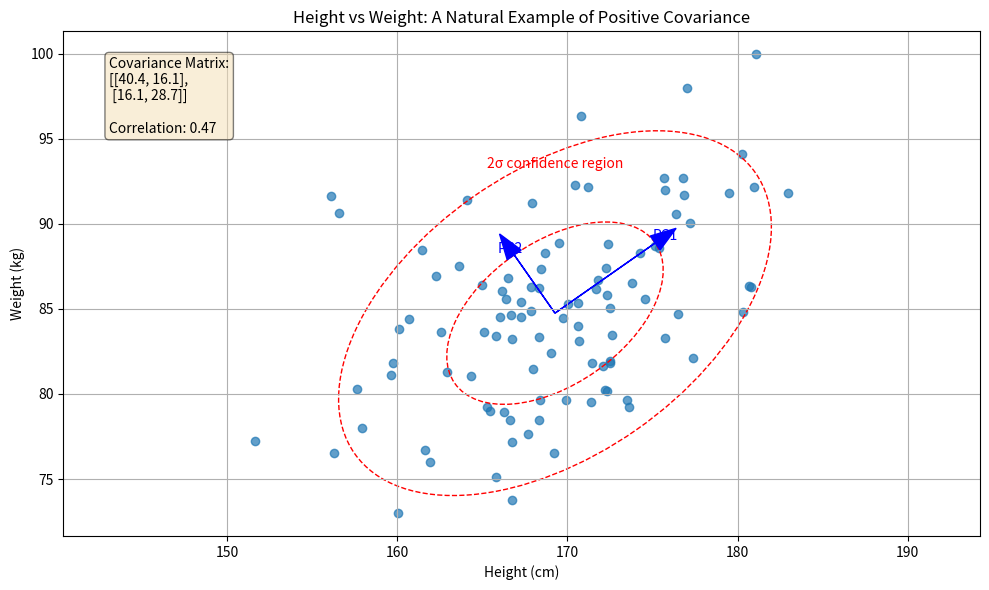

Source code (Python): (Note: this script raises an exception after producing the figure.)
import numpy as np
import matplotlib.pyplot as plt
import os
from matplotlib.patches import Ellipse

def ensure_directory_exists(directory):
    """Ensure the specified directory exists, create if it doesn't."""
    if not os.path.exists(directory):
        os.makedirs(directory)

def simple_covariance_example_real_world():
    """Simple real-world example of covariance using height and weight data."""
    # Print detailed step-by-step solution
    print("\n" + "="*80)
    print("Example: Height and Weight - A Real-World Covariance Example")
    print("="*80)
    
    print("\nProblem Statement:")
    print("How does natural covariance appear in the real world, and how can it be visualized using height and weight data?")
    
    print("\nStep 1: Understanding the Natural Relationship")
    print("Height and weight are naturally correlated variables in human populations:")
    print("- Taller people tend to weigh more (positive correlation)")
    print("- This relationship is not deterministic but statistical")
    print("- The covariance structure can be visualized as an elliptical pattern in a scatter plot")
    print("- The direction of maximum variance typically aligns with the 'growth trajectory'")
    
    print("\nMathematical model:")
    print("- Height (cm): h ~ N(170, 7²) (mean 170cm, standard deviation 7cm)")
    print("- Weight (kg): w = 0.5h + ε, where ε ~ N(0, 5²)")
    print("- This creates a positive correlation between height and weight")
    
    # Create figure
    fig, ax = plt.subplots(figsize=(10, 6))
    
    # Simulated height (cm) and weight (kg) data with positive correlation
    np.random.seed(42)  # For reproducibility
    heights = 170 + np.random.normal(0, 7, 100)  # Mean 170cm, std 7cm
    weights = heights * 0.5 + np.random.normal(0, 5, 100)  # Positively correlated with heights
    
    print("\nStep 2: Calculating the Covariance Matrix")
    data = np.vstack([heights, weights]).T
    cov_matrix = np.cov(data, rowvar=False)
    
    print(f"Covariance matrix:")
    print(f"[[{cov_matrix[0,0]:.2f}, {cov_matrix[0,1]:.2f}],")
    print(f" [{cov_matrix[1,0]:.2f}, {cov_matrix[1,1]:.2f}]]")
    
    # Calculate correlation coefficient
    corr = cov_matrix[0, 1] / np.sqrt(cov_matrix[0, 0] * cov_matrix[1, 1])
    print(f"Correlation coefficient: {corr:.2f}")
    
    print("\nStep 3: Eigendecomposition of the Covariance Matrix")
    # Get eigenvalues and eigenvectors
    eigenvalues, eigenvectors = np.linalg.eig(cov_matrix)
    print(f"Eigenvalues: λ₁ = {eigenvalues[0]:.2f}, λ₂ = {eigenvalues[1]:.2f}")
    print(f"Eigenvectors (as columns): [[{eigenvectors[0,0]:.2f}, {eigenvectors[0,1]:.2f}],")
    print(f"                             [{eigenvectors[1,0]:.2f}, {eigenvectors[1,1]:.2f}]]")
    
    print("\nStep 4: Visualizing with Confidence Ellipses")
    # Plot the data points
    ax.scatter(heights, weights, alpha=0.7, label='Height-Weight Data')
    
    # Calculate mean
    mean_height, mean_weight = np.mean(heights), np.mean(weights)
    
    # Draw the covariance ellipse (1σ and 2σ)
    for j in [1, 2]:
        ell = Ellipse(xy=(mean_height, mean_weight),
                     width=2*j*np.sqrt(eigenvalues[0]), 
                     height=2*j*np.sqrt(eigenvalues[1]),
                     angle=np.rad2deg(np.arctan2(eigenvectors[1, 0], eigenvectors[0, 0])),
                     edgecolor='red', facecolor='none', linestyle='--')
        ax.add_patch(ell)
        if j == 2:
            ax.text(mean_height, mean_weight + j*np.sqrt(eigenvalues[1]), 
                    f'{j}σ confidence region', color='red', ha='center', va='bottom')
    
    # Plot the eigenvectors (principal components)
    for i in range(2):
        vec = eigenvectors[:, i] * np.sqrt(eigenvalues[i])
        ax.arrow(mean_height, mean_weight, vec[0], vec[1], 
                 head_width=1, head_length=1.5, fc='blue', ec='blue')
        ax.text(mean_height + vec[0]*1.1, mean_weight + vec[1]*1.1, 
                f'PC{i+1}', color='blue', ha='center', va='center')
    
    # Add labels and title
    ax.set_xlabel('Height (cm)')
    ax.set_ylabel('Weight (kg)')
    ax.set_title('Height vs Weight: A Natural Example of Positive Covariance')
    ax.grid(True)
    ax.axis('equal')
    
    # Add text explaining the covariance
    textstr = f'Covariance Matrix:\n[[{cov_matrix[0,0]:.1f}, {cov_matrix[0,1]:.1f}],\n [{cov_matrix[1,0]:.1f}, {cov_matrix[1,1]:.1f}]]\n\nCorrelation: {corr:.2f}'
    props = dict(boxstyle='round', facecolor='wheat', alpha=0.5)
    ax.text(0.05, 0.95, textstr, transform=ax.transAxes, fontsize=10,
            verticalalignment='top', bbox=props)
    
    print("\nStep 5: Interpreting the Results")
    print("The visualization reveals key insights:")
    print("- The data cloud forms an elongated elliptical pattern")
    print("- The first principal component points along the 'growth direction'")
    print("  where both height and weight increase together")
    print("- The second principal component represents variations in body type")
    print("  (more weight relative to height or vice versa)")
    print("- The angle of the first principal component indicates the rate")
    print("  of weight change relative to height")
    print("- The eccentricity of the ellipse reflects the strength of the correlation")
    
    print("\nReal-World Applications:")
    print("- Medical research and anthropometry: establishing normal ranges and relationships")
    print("- Clothing industry: designing size systems based on correlated body measurements")
    print("- Sports science: analyzing performance metrics and their relationships")
    print("- Public health: monitoring population trends in body metrics")
    
    plt.tight_layout()
    return fig

if __name__ == "__main__":
    print("\n\n" + "*"*80)
    print("EXAMPLE 5: HEIGHT-WEIGHT REAL-WORLD COVARIANCE")
    print("*"*80)
    
    # Run the example with detailed step-by-step printing
    fig = simple_covariance_example_real_world()
    
    # Save the figure if needed
    script_dir = os.path.dirname(os.path.abspath(__file__))
    images_dir = os.path.join(os.path.dirname(script_dir), "Images", "Contour_Plots")
    ensure_directory_exists(images_dir)
    
    try:
        save_path = os.path.join(images_dir, "ex5_simple_covariance_real_world.png")
        fig.savefig(save_path, bbox_inches='tight', dpi=300)
        print(f"\nFigure saved to: {save_path}")
    except Exception as e:
        print(f"\nError saving figure: {e}")
    